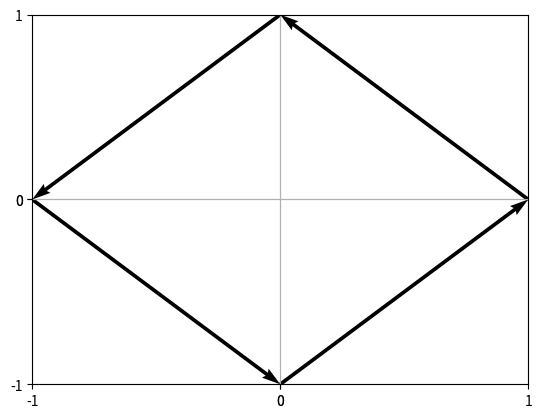
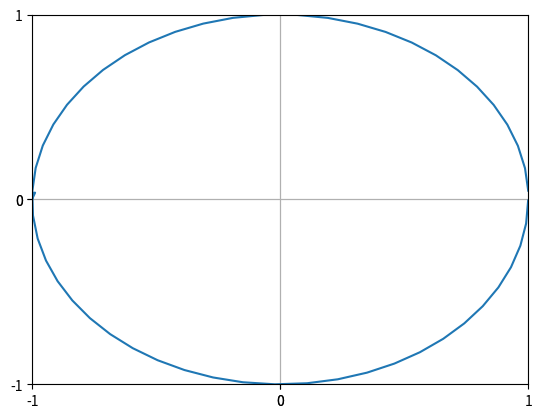

Here is the Python script that generated these plots, in order:
#####################################################################################################################################
#	PROGRAM BY : MC IATRIDES
#	LAST UPDATE : 16-06-2022
#	TITLE : SQ22-10 - (16-06-2022)
#   SUBTITLE : Analytic Streamline
#	REDACTED FOR : ADV COURSE ON COMPUTER VISUALIZATION
#####################################################################################################################################

##### PACKAGES ######################################################################################################################
from numpy import *
from matplotlib.pyplot import *
#####################################################################################################################################

###### ANALYSIS PART ################################################################################################################
print('START TESTS')

def f(x,y):
    return (-y,x)

x1 = 1
y1 = 0
X,Y = [],[]
U,V = [],[]

#Calculations have been done by hand
for k in range(4):
    X.append(x1)
    Y.append(y1)
    x2,y2 = f(x1,y1)
    u = x2-x1
    v = y2-y1
    U.append(u)
    V.append(v)
    x1 = x2
    y1 = y2

#Plot Results
figure()
quiver(X,Y,U,V,angles='xy', scale_units='xy', scale=1)
xticks([1,0,-1,0],X)
yticks([0,1,0,-1],Y)
xlim(-1,1)
ylim(-1,1)
grid()
show()

w=2
Y2,X2 = mgrid[-w:w+1,-w:w+1]
U2,V2 = f(X2,Y2)[:][0],f(X2,Y2)[:][1]
seed = array([[1,0]])


figure()
streamplot(X2,Y2,U2,V2,start_points=seed)
xticks([1,0,-1,0],X)
yticks([0,1,0,-1],Y)
xlim(-1,1)
ylim(-1,1)
grid()
show()

print('END TESTS')
#####################################################################################################################################
